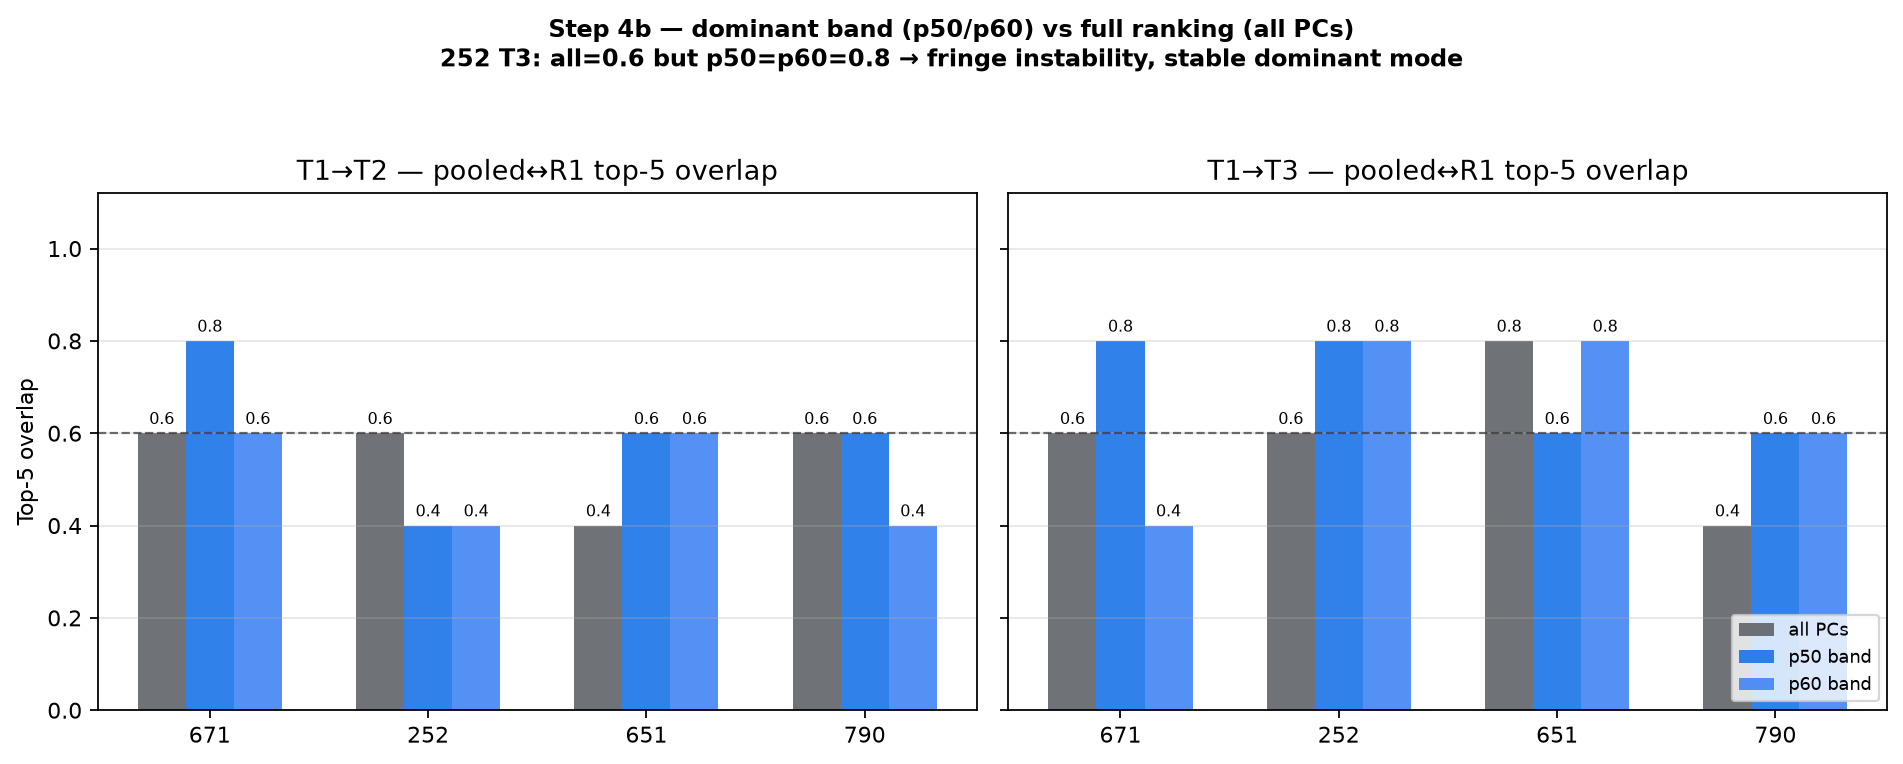

Data behind this chart, as committed beside it:
participant, comparison_id, pooled_vs_r1_overlap, pooled_vs_r1_overlap_p50, pooled_vs_r1_overlap_p60, robustness_label
671, 671_T1_vs_T2, 0.6, 0.8, 0.6, 
671, 671_T1_vs_T3, 0.6, 0.8, 0.4, 
252, 252_T1_vs_T2, 0.6, 0.4, 0.4, 
252, 252_T1_vs_T3, 0.6, 0.8, 0.8, 
651, 651_T1_vs_T2, 0.4, 0.6, 0.6, 
651, 651_T1_vs_T3, 0.8, 0.6, 0.8, 
790, 790_T1_vs_T2, 0.6, 0.6, 0.4, 
790, 790_T1_vs_T3, 0.4, 0.6, 0.6, 
